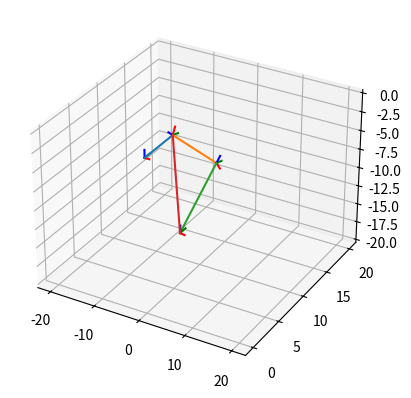

Write Python code to recreate this figure.
import math
import numpy as np
import matplotlib.pyplot as plt
from mpl_toolkits.mplot3d import axes3d

def set_label(ax, min_scale=-10, max_scale=10):
    ax.set_xlim(min_scale, max_scale)
    ax.set_ylim(min_scale, max_scale)
    ax.set_zlim(min_scale, max_scale)
    ax.set_xlabel('X Label')
    ax.set_ylabel('Y Label')
    ax.set_zlabel('Z Label')

def draw_axis(ax, scale=1.0, A=np.eye(4), style='-'):
    xaxis = np.array([[0, 0, 0, 1], [scale, 0, 0, 1]]).T
    yaxis = np.array([[0, 0, 0, 1], [0, scale, 0, 1]]).T
    zaxis = np.array([[0, 0, 0, 1], [0, 0, scale, 1]]).T
    xc = A.dot(xaxis)
    yc = A.dot(yaxis)
    zc = A.dot(zaxis) 
    ax.plot(xc[0,:], xc[1,:], xc[2,:], 'r' + style)
    ax.plot(yc[0,:], yc[1,:], yc[2,:], 'g' + style)
    ax.plot(zc[0,:], zc[1,:], zc[2,:], 'b' + style)
    
def RX(alpha):
    return np.array([[1, 0, 0], 
                     [0, math.cos(alpha), -math.sin(alpha)], 
                     [0, math.sin(alpha), math.cos(alpha)]])   

def RY(delta):
    return np.array([[math.cos(delta), 0, math.sin(delta)], 
                     [0, 1, 0], 
                     [-math.sin(delta), 0, math.cos(delta)]])

def RZ(theta):
    return np.array([[math.cos(theta), -math.sin(theta), 0], 
                     [math.sin(theta), math.cos(theta), 0], 
                     [0, 0, 1]])

def TF(rot_axis=None, q=0, dx=0, dy=0, dz=0):
    if rot_axis == 'x':
        R = RX(q)
    elif rot_axis == 'y':
        R = RY(q)
    elif rot_axis == 'z':
        R = RZ(q)
    elif rot_axis == None:
        R = np.array([[1, 0, 0],
                      [0, 1, 0],
                      [0, 0, 1]])
    
    T = np.array([[R[0,0], R[0,1], R[0,2], dx],
                  [R[1,0], R[1,1], R[1,2], dy],
                  [R[2,0], R[2,1], R[2,2], dz],
                  [0, 0, 0, 1]])
    return T

def draw_links(ax, origin_frame=np.eye(4), target_frame=np.eye(4)):
    x = [origin_frame[0,3], target_frame[0,3]]
    y = [origin_frame[1,3], target_frame[1,3]]
    z = [origin_frame[2,3], target_frame[2,3]]
    ax.plot(x, y, z)

def main():
    minbound = -20
    maxbound = 20
    
    # Konfigurasi link
    D = 5 # Jarak croth ke hip
    A = 10 # Panjang link upper leg
    B = 10 # Panjang link lower leg

    # Input posisi
    x_from_base = 5
    y_from_base = 2
    z_from_base = -10
    x_from_hip = (x_from_base - 0)
    y_from_hip = (y_from_base - D)
    z_from_hip = (z_from_base - 0)

    # Inverse kinematics
    # Step 1 mencari C
    C = np.sqrt(x_from_hip**2+y_from_hip**2+z_from_hip**2)
    print("C :", C)
    qx = np.arcsin(x_from_hip/C)
    print("qx :", np.degrees(qx))
    qb = np.arccos((C/2)/A)
    print("qb :", np.degrees(qb))

    # Konfigurasi joint
    q_hip_yaw = 0
    qy = np.arctan2(y_from_hip,np.sign(z_from_hip)*z_from_hip)
    print("qy :", np.degrees(qy))
    q_hip_roll = qy
    q_hip_pitch = -(qx+qb)
    print("hip_pitch :", np.degrees(q_hip_pitch))
    q_ankle_roll = -qy
    qc = np.radians(180) - (qb*2)
    print("qc :", np.degrees(qc))
    q_knee = np.radians(180)-qc
    # ini bukan x
    qz = np.arcsin(abs(z_from_hip)/C)
    print("qz :", np.degrees(qz))
    qa = qb
    q_ankle_pitch = -(np.radians(90) - (np.radians(180) - (qz + qa)))

    fig = plt.figure()
    ax = fig.add_subplot(111, projection='3d')
    # Dari base ke ankle
    base = TF()
    hip_yaw_from_base = TF(rot_axis='z', q=q_hip_yaw, dy=D)
    hip_yaw = base.dot(hip_yaw_from_base)
    hip_roll_from_hip_yaw = TF(rot_axis='x', q=q_hip_roll)
    hip_roll = hip_yaw.dot(hip_roll_from_hip_yaw)
    hip_pitch_from_hip_roll = TF(rot_axis='y', q=q_hip_pitch)
    hip_pitch = hip_roll.dot(hip_pitch_from_hip_roll)
    hip = hip_pitch # hip frame
    knee_from_hip = TF(rot_axis='y', q=q_knee, dz=-A)
    knee = hip.dot(knee_from_hip)
    ankle_pitch_from_knee = TF(rot_axis='y', q=q_ankle_pitch, dz=-B)
    ankle_pitch = knee.dot(ankle_pitch_from_knee)
    ankle_roll_from_ankle_pitch = TF(rot_axis='x', q=q_ankle_roll)
    ankle_roll = ankle_pitch.dot(ankle_roll_from_ankle_pitch)
    ankle = ankle_roll
    draw_axis(ax, A=base)
    draw_links(ax, origin_frame=base, target_frame=hip)
    draw_axis(ax, A=hip)
    draw_links(ax, origin_frame=hip, target_frame=knee)
    draw_axis(ax, A=knee)
    draw_links(ax, origin_frame=knee, target_frame=ankle)
    draw_axis(ax, A=ankle)
    draw_links(ax, origin_frame=hip, target_frame=ankle)
    print("Input Position")
    print("x :", x_from_base)
    print("y :", y_from_base)
    print("z :", z_from_base)
    print("Solution")
    print("x :", ankle[0,3])
    print("y :", ankle[1,3])
    print("z :", ankle[2,3])
    print("r :", np.sqrt(ankle[0,3]**2+ankle[1,3]**2+ankle[2,3]**2))
    ax.auto_scale_xyz([-20, 20], [0, 20], [0, -20])
    plt.show()

if __name__ == "__main__":
    main()